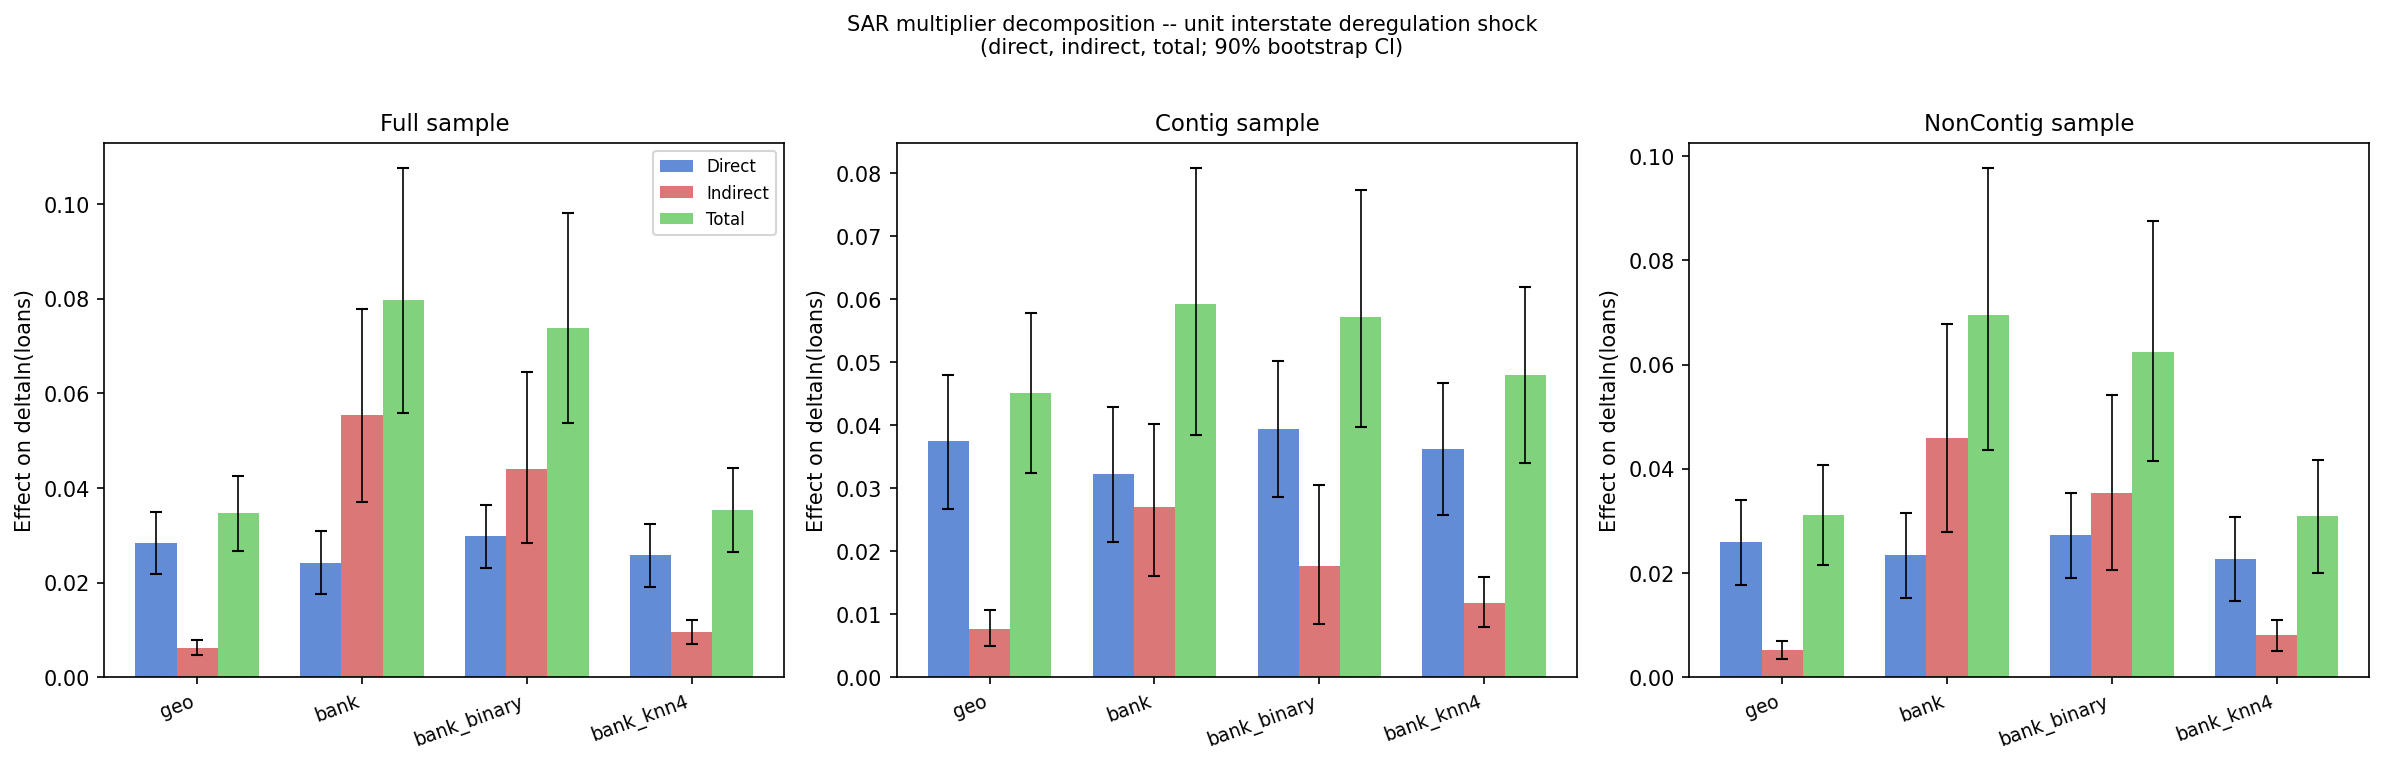

The table this chart was drawn from, first rows:
sample, w_matrix, rho, rho_se, beta_D, beta_D_se, multiplier, point_direct, point_indirect, point_total, n_boot_draws, mean_M, p5_M, p95_M, mean_direct, p5_dir, p95_dir, mean_indirect, p5_int, p95_int, mean_total, p5_tot, p95_tot
Full, W_geo, 0.1791, 0.01065, 0.02843, 0.004091, 1.218, 0.02843, 0.006202, 0.03464, 1000, 1.218, 1.194, 1.243, 0.02833, 0.02182, 0.03501, 0.006161, 0.00462, 0.007794, 0.03449, 0.02671, 0.04251
Full, W_bank, 0.6961, 0.03238, 0.02422, 0.004112, 3.291, 0.02422, 0.05548, 0.07971, 1000, 3.31, 2.823, 3.924, 0.02412, 0.01758, 0.03082, 0.05566, 0.03706, 0.07781, 0.07978, 0.0558, 0.1076
Full, W_bank_count, 0.7264, 0.02797, 0.02699, 0.004107, 3.655, 0.02699, 0.07168, 0.09867, 1000, 3.674, 3.154, 4.325, 0.02689, 0.02036, 0.03359, 0.07186, 0.04992, 0.09767, 0.09875, 0.0713, 0.13
Full, W_bank_binary, 0.5964, 0.05024, 0.02977, 0.004136, 2.478, 0.02977, 0.04398, 0.07375, 1000, 2.5, 2.076, 3.053, 0.02966, 0.02308, 0.03641, 0.04445, 0.02842, 0.0645, 0.07412, 0.05362, 0.09803
Full, W_bank_knn4, 0.2709, 0.01294, 0.02574, 0.004083, 1.372, 0.02574, 0.009562, 0.0353, 1000, 1.371, 1.335, 1.409, 0.02563, 0.01914, 0.03229, 0.009501, 0.006948, 0.01211, 0.03513, 0.02637, 0.04422
Full, W_bank_nonGeo, 0.4987, 0.04168, 0.02422, 0.004142, 1.995, 0.02422, 0.02409, 0.04831, 1000, 2, 1.766, 2.282, 0.02411, 0.01752, 0.03087, 0.02409, 0.01552, 0.03408, 0.0482, 0.03407, 0.06326
Full, W_bank_interstate, 0.2155, 0.05982, 0.02647, 0.004104, 1.275, 0.02647, 0.007271, 0.03374, 1000, 1.277, 1.14, 1.441, 0.02636, 0.01983, 0.03306, 0.007293, 0.003381, 0.01216, 0.03366, 0.02472, 0.04321
Full, W_bank_intrastate, 0.3495, 0.01721, 0.02549, 0.004123, 1.537, 0.02549, 0.01369, 0.03918, 1000, 1.536, 1.476, 1.601, 0.02538, 0.01882, 0.03211, 0.01361, 0.009856, 0.01759, 0.03899, 0.02884, 0.04941
Contig, W_geo, 0.1707, 0.02052, 0.03743, 0.006593, 1.206, 0.03743, 0.007706, 0.04513, 1000, 1.205, 1.161, 1.253, 0.03726, 0.02677, 0.04802, 0.007638, 0.004978, 0.01061, 0.0449, 0.03235, 0.05789
Contig, W_bank, 0.4564, 0.0466, 0.03219, 0.006657, 1.84, 0.03219, 0.02703, 0.05921, 1000, 1.845, 1.623, 2.114, 0.03202, 0.02143, 0.04288, 0.02702, 0.01601, 0.04022, 0.05904, 0.03839, 0.08082
Contig, W_bank_count, 0.4886, 0.04239, 0.03492, 0.006654, 1.955, 0.03492, 0.03336, 0.06828, 1000, 1.96, 1.732, 2.236, 0.03475, 0.02416, 0.0456, 0.03334, 0.02083, 0.04803, 0.06809, 0.04595, 0.09136
Contig, W_bank_binary, 0.3098, 0.07595, 0.03946, 0.006697, 1.449, 0.03946, 0.01771, 0.05717, 1000, 1.458, 1.237, 1.738, 0.03929, 0.02863, 0.05021, 0.01796, 0.008459, 0.03045, 0.05725, 0.03979, 0.07733
Contig, W_bank_knn4, 0.2456, 0.0204, 0.03625, 0.006537, 1.326, 0.03625, 0.0118, 0.04805, 1000, 1.325, 1.272, 1.382, 0.03608, 0.02568, 0.04674, 0.01171, 0.007942, 0.01588, 0.04779, 0.03406, 0.06197
Contig, W_bank_nonGeo, 0.2939, 0.05573, 0.03252, 0.006633, 1.416, 0.03252, 0.01354, 0.04606, 1000, 1.419, 1.261, 1.608, 0.03235, 0.0218, 0.04317, 0.01354, 0.007002, 0.02152, 0.04589, 0.03009, 0.06233
Contig, W_bank_interstate, 0.3746, 0.05556, 0.0294, 0.006473, 1.599, 0.0294, 0.01761, 0.047, 1000, 1.604, 1.405, 1.847, 0.02923, 0.01893, 0.03979, 0.01763, 0.009272, 0.0277, 0.04686, 0.02941, 0.06522
Contig, W_bank_intrastate, 0.1261, 0.02722, 0.03978, 0.006754, 1.144, 0.03978, 0.005741, 0.04552, 1000, 1.144, 1.091, 1.201, 0.03961, 0.02886, 0.05062, 0.005682, 0.003194, 0.008583, 0.04529, 0.03281, 0.05807
NonContig, W_geo, 0.1671, 0.01186, 0.02595, 0.005056, 1.201, 0.02595, 0.005206, 0.03115, 1000, 1.2, 1.175, 1.227, 0.02582, 0.01777, 0.03406, 0.005162, 0.00345, 0.006938, 0.03098, 0.02146, 0.04074
NonContig, W_bank, 0.6624, 0.03558, 0.02343, 0.005065, 2.962, 0.02343, 0.04598, 0.06941, 1000, 2.979, 2.545, 3.524, 0.02331, 0.01525, 0.03157, 0.04606, 0.02778, 0.06769, 0.06937, 0.04361, 0.09767
NonContig, W_bank_count, 0.6596, 0.03204, 0.02588, 0.005063, 2.938, 0.02588, 0.05015, 0.07603, 1000, 2.949, 2.562, 3.426, 0.02575, 0.0177, 0.03401, 0.05015, 0.03205, 0.071, 0.0759, 0.05047, 0.1033
NonContig, W_bank_binary, 0.5646, 0.05521, 0.0272, 0.005106, 2.297, 0.0272, 0.03527, 0.06247, 1000, 2.319, 1.918, 2.842, 0.02707, 0.01895, 0.0354, 0.03565, 0.02055, 0.05414, 0.06272, 0.04153, 0.08756
NonContig, W_bank_knn4, 0.2625, 0.01401, 0.02277, 0.005024, 1.356, 0.02277, 0.008104, 0.03088, 1000, 1.355, 1.317, 1.396, 0.02264, 0.01465, 0.03084, 0.008037, 0.005071, 0.01103, 0.03068, 0.02, 0.04165
NonContig, W_bank_nonGeo, 0.5012, 0.0451, 0.02245, 0.005108, 2.005, 0.02245, 0.02256, 0.04501, 1000, 2.012, 1.758, 2.323, 0.02232, 0.01419, 0.03065, 0.02255, 0.013, 0.03404, 0.04488, 0.02763, 0.06298
NonContig, W_bank_interstate, 0.05444, 0.07389, 0.02493, 0.005095, 1.058, 0.02493, 0.001435, 0.02637, 1000, 1.06, 0.9429, 1.199, 0.02481, 0.0167, 0.03312, 0.001468, -0.001454, 0.005002, 0.02627, 0.01721, 0.03568
NonContig, W_bank_intrastate, 0.335, 0.01861, 0.02296, 0.005056, 1.504, 0.02296, 0.01157, 0.03453, 1000, 1.503, 1.441, 1.57, 0.02284, 0.01479, 0.03108, 0.01148, 0.007243, 0.01585, 0.03431, 0.02242, 0.04671
